The GitHub repository rania250/classification contains a labelled image folder "lbp" with 2 categories: chair, table. Examples follow, each with its label.

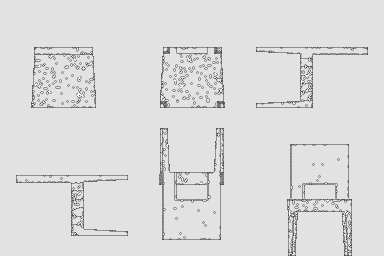
Label: chair

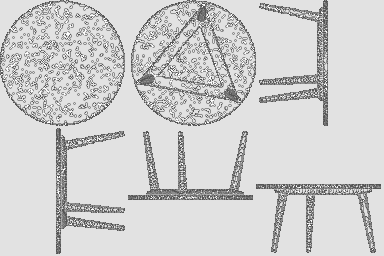
Label: table

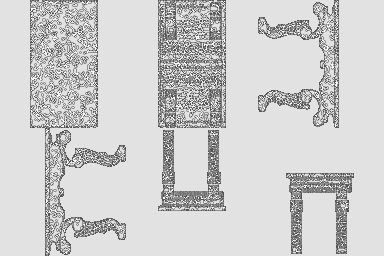
Label: table

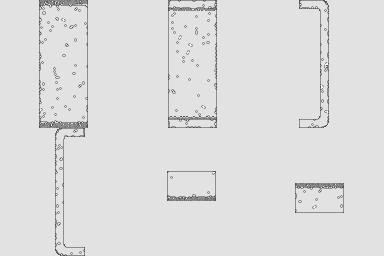
Label: table

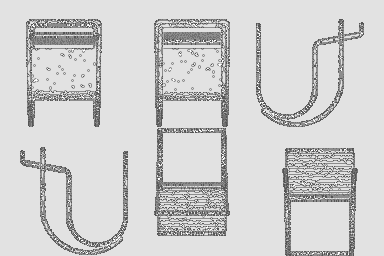
Label: chair

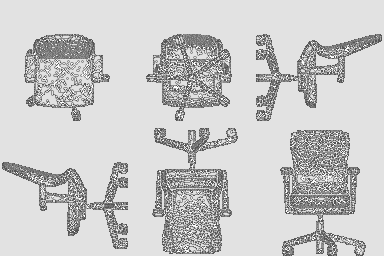
Label: chair
